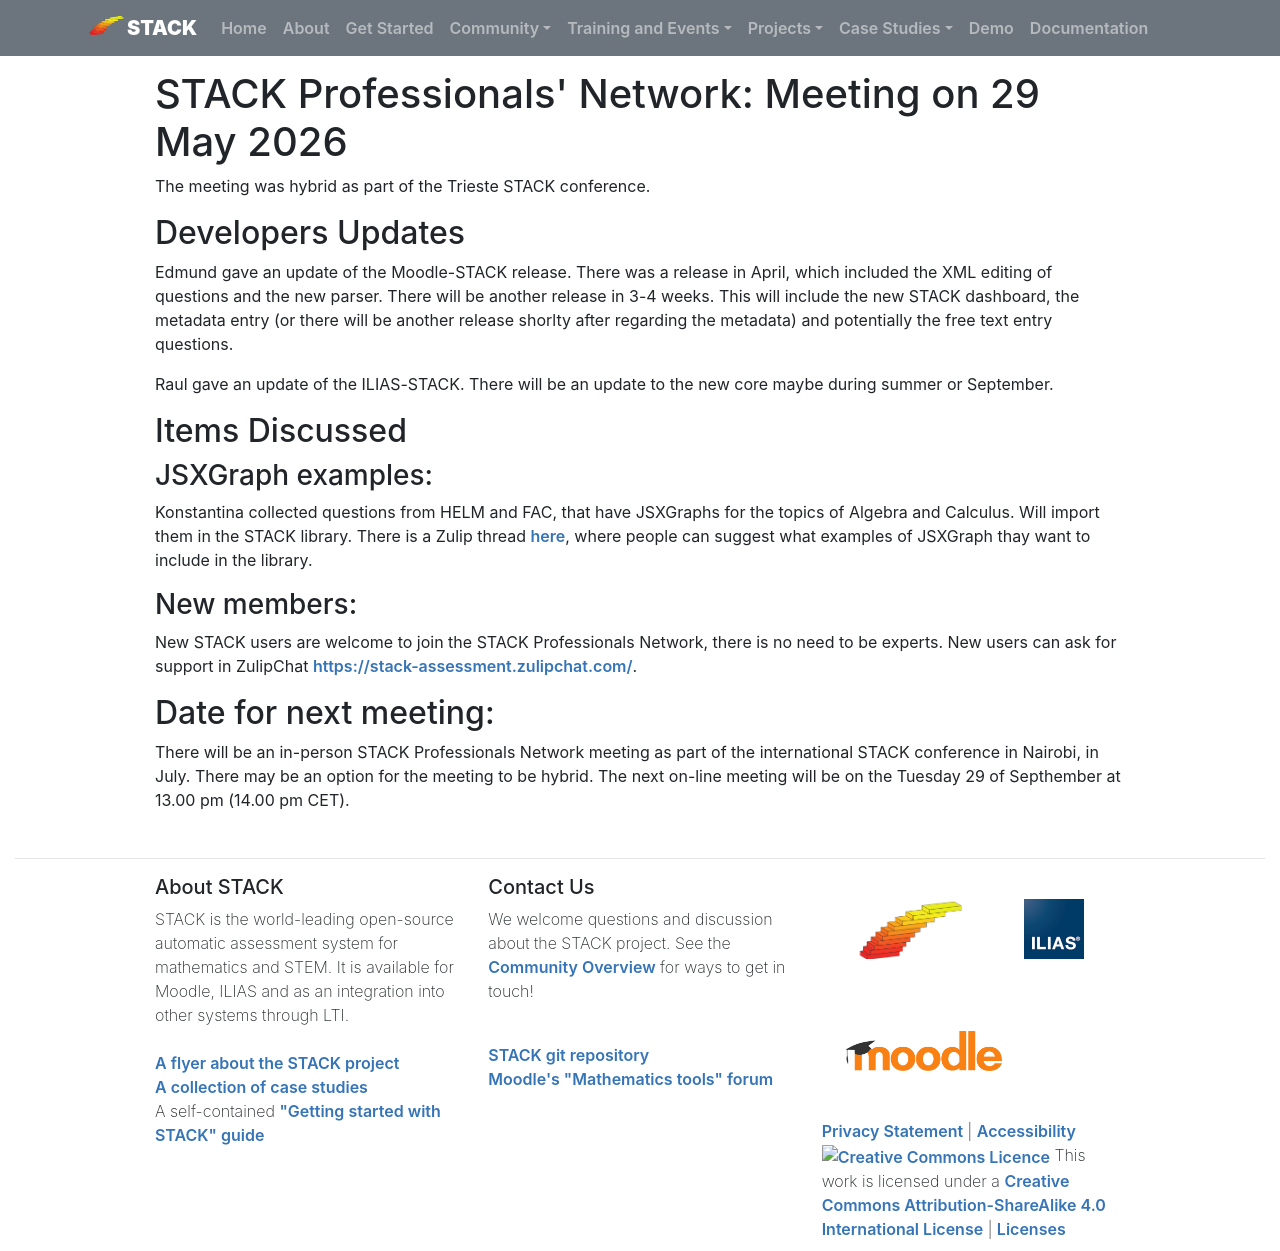

repository: maths/stack-web · page: MeetingReports/2026-05-29-ProfessionalsNetwork/index.html · generator: mkdocs

# STACK Professionals' Network: Meeting on 29 May 2026

The meeting was hybrid as part of the Trieste STACK conference. 

## Developers Updates
Edmund gave an update of the Moodle-STACK release. There was a release in April, which included the XML editing of questions and the new parser. There will be another release in 3-4 weeks. This will include the new STACK dashboard, the metadata entry (or there will be another release shorlty after regarding the metadata) and potentially the free text entry questions. 

Raul gave an update of the ILIAS-STACK. There will be an update to the new core maybe during summer or September. 


## Items Discussed

### JSXGraph examples: 
Konstantina collected questions from HELM and FAC, that have JSXGraphs for the topics of Algebra and Calculus. Will import them in the STACK library. There is a Zulip thread [here](https://stack-assessment.zulipchat.com/#narrow/channel/384527-visualization/topic/JSX.20Graph.20examples.20in.20STACK.20Library/with/598562923), where people can suggest what examples of JSXGraph thay want to include in the library.

### New members:
New STACK users are welcome to join the STACK Professionals Network, there is no need to be experts. New users can ask for support in ZulipChat [https://stack-assessment.zulipchat.com/](https://stack-assessment.zulipchat.com/).

## Date for next meeting:
There will be an in-person STACK Professionals Network meeting as part of the international STACK conference in Nairobi, in July. There may be an option for the meeting to be hybrid. 
The next on-line meeting will be on the Tuesday 29 of Septhember at 13.00 pm (14.00 pm CET). 
